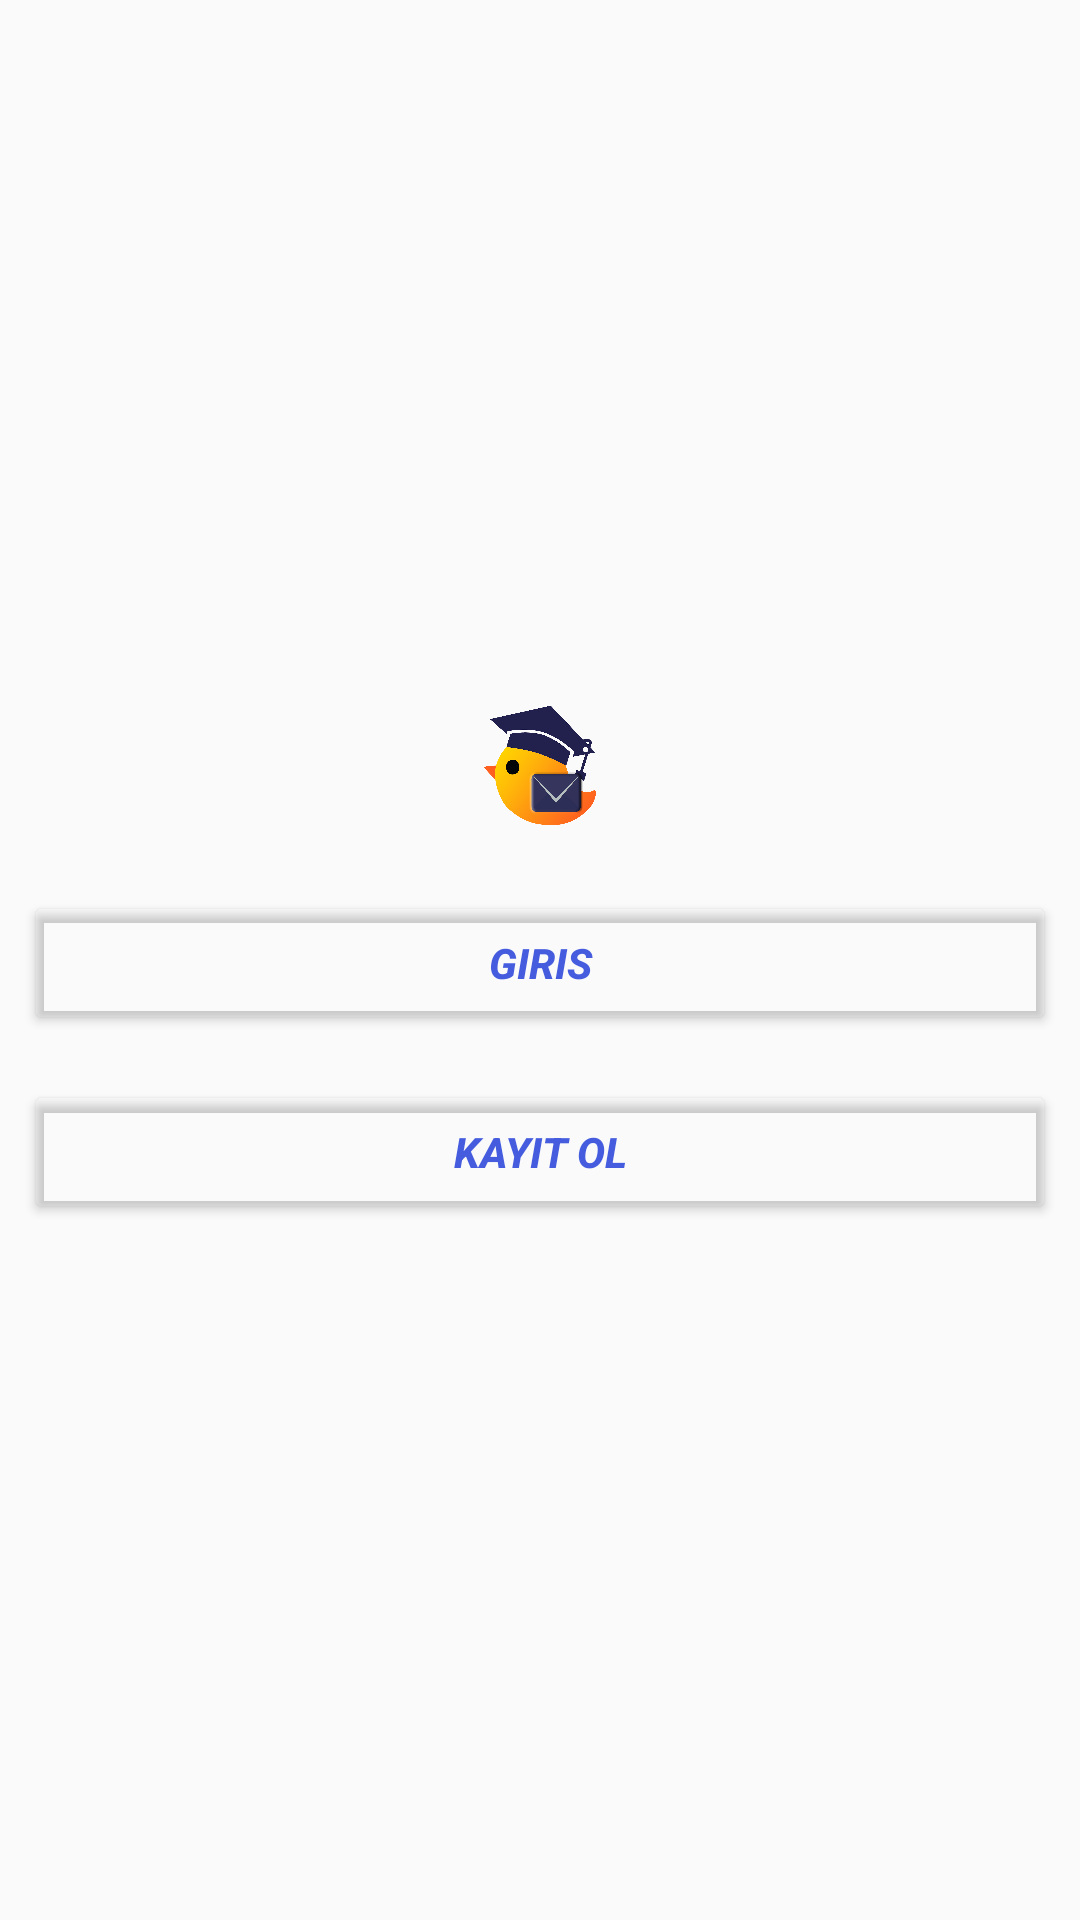

This screen was rendered from an Android layout file. Write that file and the resources it references.
<!-- AndroidManifest.xml: application theme Theme.GikleSocialMedia -->
<!-- res/layout/activity_baslangic.xml -->
<?xml version="1.0" encoding="utf-8"?>
<LinearLayout xmlns:android="http://schemas.android.com/apk/res/android"
    xmlns:app="http://schemas.android.com/apk/res-auto"
    xmlns:tools="http://schemas.android.com/tools"
    android:layout_width="match_parent"
    android:orientation="vertical"
    android:gravity="center"
    android:padding="8dp"
    android:layout_height="match_parent"
    tools:context=".BaslangicActivity">

    <ImageView
        android:layout_width="wrap_content"
        android:layout_height="50dp"
        android:src="@drawable/fonsuz"/>

    <Button
        android:layout_width="match_parent"
        android:layout_height="wrap_content"
        android:layout_marginTop="15dp"
        android:text="Giris"
        android:id="@+id/baslangic_giris"
        android:textStyle="italic|bold"
        android:textColor="@color/colorPrimary"
        android:backgroundTint="@android:color/transparent"
        />


    <Button
        android:layout_width="match_parent"
        android:layout_height="wrap_content"
        android:layout_marginTop="15dp"
        android:text="Kayıt Ol"
        android:textStyle="italic|bold"
        android:id="@+id/baslangic_kayitol"
        android:backgroundTint="@android:color/transparent"
        android:textColor="@color/colorPrimary" />



</LinearLayout>
<!-- resources referenced by this layout -->
<resources>
  <color name="colorPrimary">#455cde</color>
  <!-- drawable fonsuz: png bitmap (drawable, 360728 bytes) -->
  <style name="Theme.GikleSocialMedia" parent="Theme.AppCompat.Light.NoActionBar">
          
          <item name="colorPrimaryVariant">@color/purple_700</item>
          <item name="colorOnPrimary">@color/white</item>
          
          <item name="colorSecondary">@color/teal_200</item>
          <item name="colorSecondaryVariant">@color/teal_700</item>
          <item name="colorOnSecondary">@color/black</item>
          
          <item name="android:statusBarColor" tools:targetApi="l">@android:color/holo_green_dark</item>
          
  
          <item name="colorPrimary">@color/colorPrimary</item>
          <item name="colorPrimaryDark">@color/colorPrimaryDark</item>
          <item name="colorAccent">@color/colorAccent</item>
  
  
      </style>
  <color name="purple_700">#FF3700B3</color>
  <color name="white">#FFFFFFFF</color>
  <color name="teal_200">#FF03DAC5</color>
  <color name="teal_700">#FF018786</color>
  <color name="black">#FF000000</color>
  <color name="colorPrimaryDark">#403d3d</color>
  <color name="colorAccent">#c2bdbf</color>
</resources>
